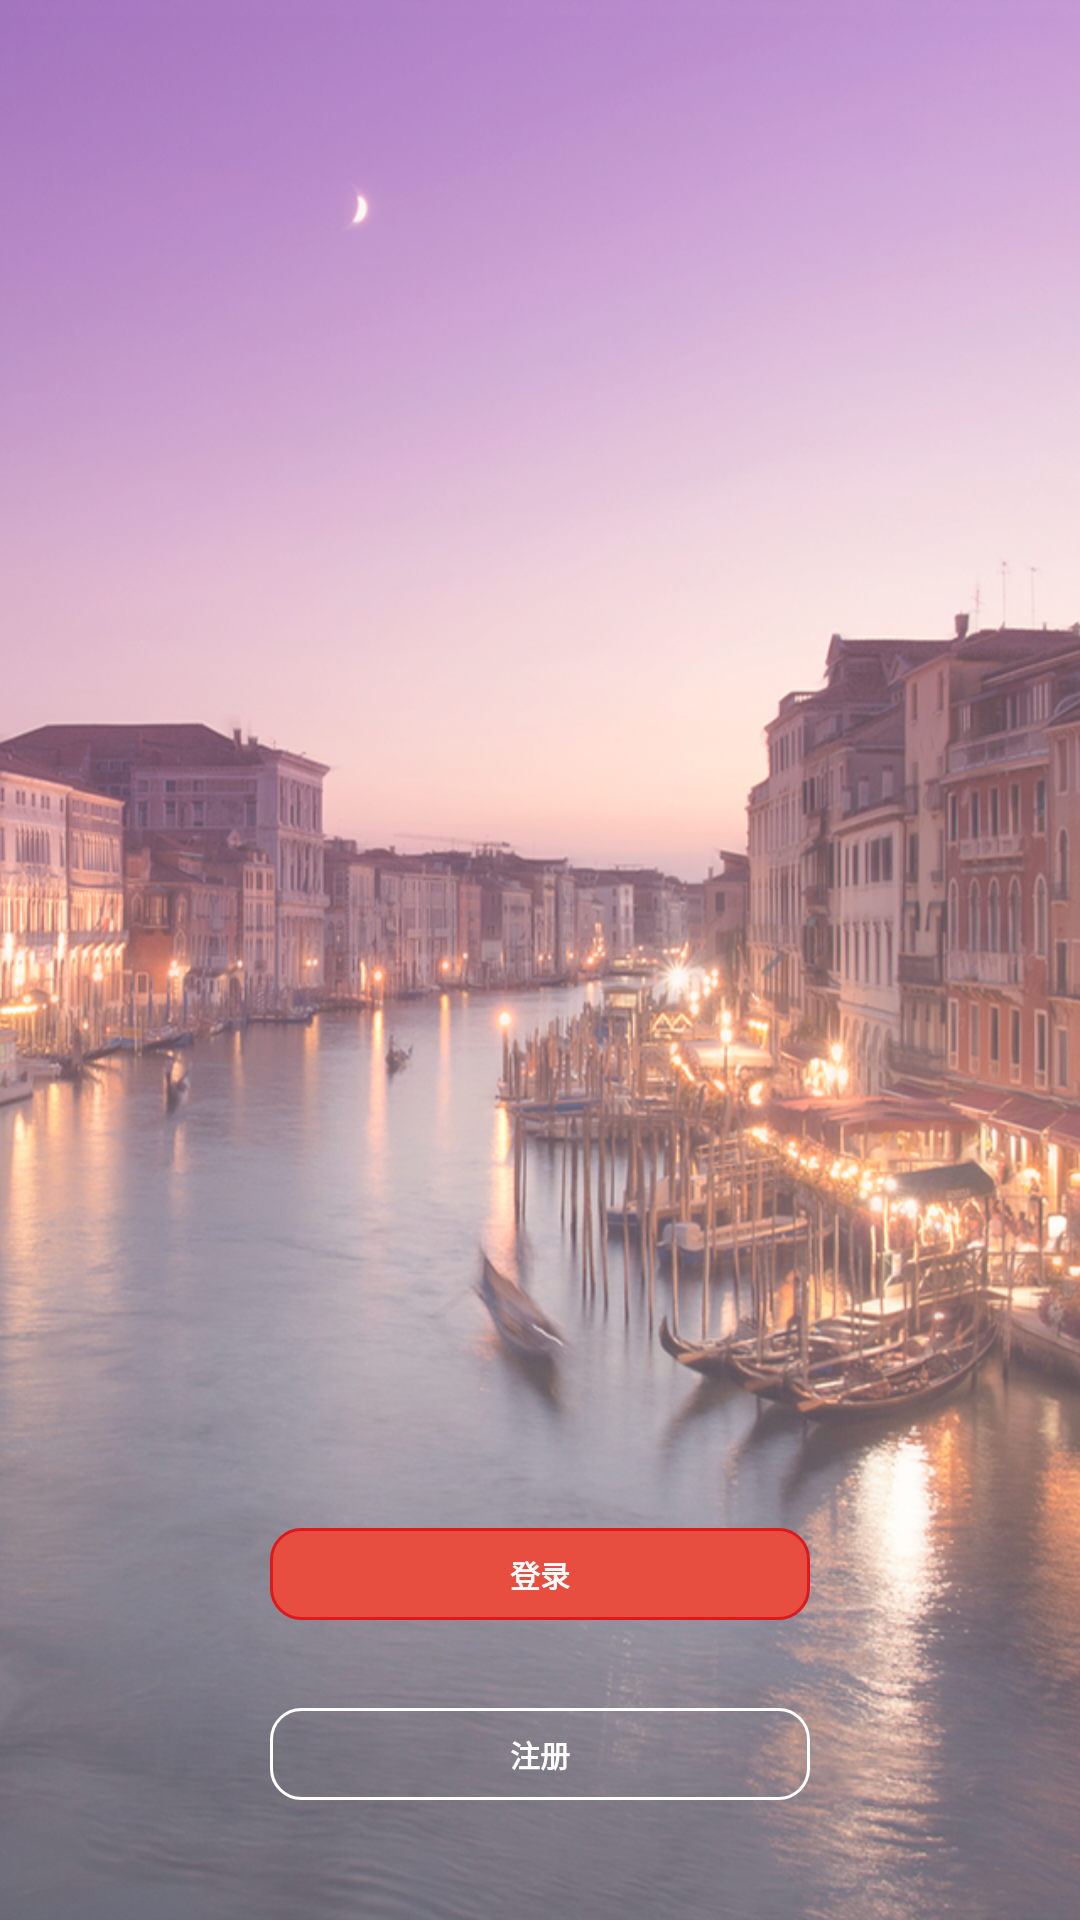

Layout XML and referenced resources for this Android screen:
<!-- AndroidManifest.xml: application theme android:Theme.Light.NoTitleBar -->
<!-- res/layout/activity_main.xml -->
<RelativeLayout xmlns:android="http://schemas.android.com/apk/res/android"
    xmlns:tools="http://schemas.android.com/tools"
    android:layout_width="match_parent"
    android:layout_height="match_parent"
    tools:context="com.example.travelfun.MainActivity" >
    
    <ImageView 
        android:background="@drawable/background"
        android:layout_width="match_parent"
        android:layout_height="match_parent"
        android:alpha="0.7"/>

    <Button
        android:id="@+id/loginBtn"
        style="@style/loginBtn_Style"
        android:layout_width="wrap_content"
        android:layout_height="wrap_content"
        android:layout_alignParentBottom="true"
        android:layout_centerHorizontal="true"
        android:layout_marginBottom="100dp"
        android:background="@drawable/button_login"
        android:minHeight="24dip"
        android:text="@string/log_in" />

    <Button
        android:id="@+id/signupBtn"
        style="@style/signupBtn_Style"
        android:layout_width="wrap_content"
        android:layout_height="wrap_content"
        android:layout_alignLeft="@+id/loginBtn"
        android:layout_alignRight="@+id/loginBtn"
        android:layout_alignTop="@+id/loginBtn"
        android:layout_marginTop="60dp"
        android:background="@drawable/button_signup"
        android:minHeight="24dip"
        android:text="@string/sign_up" />

</RelativeLayout>
<!-- resources referenced by this layout -->
<resources>
  <!-- drawable background: jpg bitmap (drawable-mdpi, 439434 bytes) -->
  <!-- drawable button_login (drawable-mdpi) -->
  <?xml version="1.0" encoding="utf-8"?>
  <selector xmlns:android="http://schemas.android.com/apk/res/android" >
      <item><shape>
          <solid android:color="@color/loginBtn_color"/>
          <stroke android:width="1dp" android:color="@color/loginBtn_edge_color"/>
          <corners android:radius="10dp"/>       
          <padding android:left="80dp" android:right="80dp" android:top="8dp" android:bottom="8dp"/>   
      </shape></item>
  </selector>
  <!-- drawable button_signup (drawable-mdpi) -->
  <?xml version="1.0" encoding="utf-8"?>
  <selector xmlns:android="http://schemas.android.com/apk/res/android" >
      <item><shape>
          <solid android:color="@color/signupBtn_color"/>
          <stroke android:width="1dp" android:color="@color/signupBtn_edge_color"/>
          <corners android:radius="10dp"/>   
          <padding android:left="80dp" android:right="80dp" android:top="8dp" android:bottom="8dp"/>    
      </shape></item>
  </selector>
  <string name="log_in">登录</string>
  <string name="sign_up">注册</string>
  <style name="loginBtn_Style">
          <item name="android:textSize">30px</item>
          <item name="android:textStyle">bold</item>
          <item name="android:textColor">#ffffff</item>
          <item name="android:gravity">center_horizontal</item>
      </style>
  <style name="signupBtn_Style">
          <item name="android:textSize">30px</item>
          <item name="android:textStyle">bold</item>
          <item name="android:textColor">#ffffff</item>
          <item name="android:gravity">center_horizontal</item>
      </style>
  <color name="loginBtn_color">#e84e40</color>
  <color name="loginBtn_edge_color">#dd191d</color>
  <color name="signupBtn_color">#00000000</color>
  <color name="signupBtn_edge_color">#ffffff</color>
</resources>
